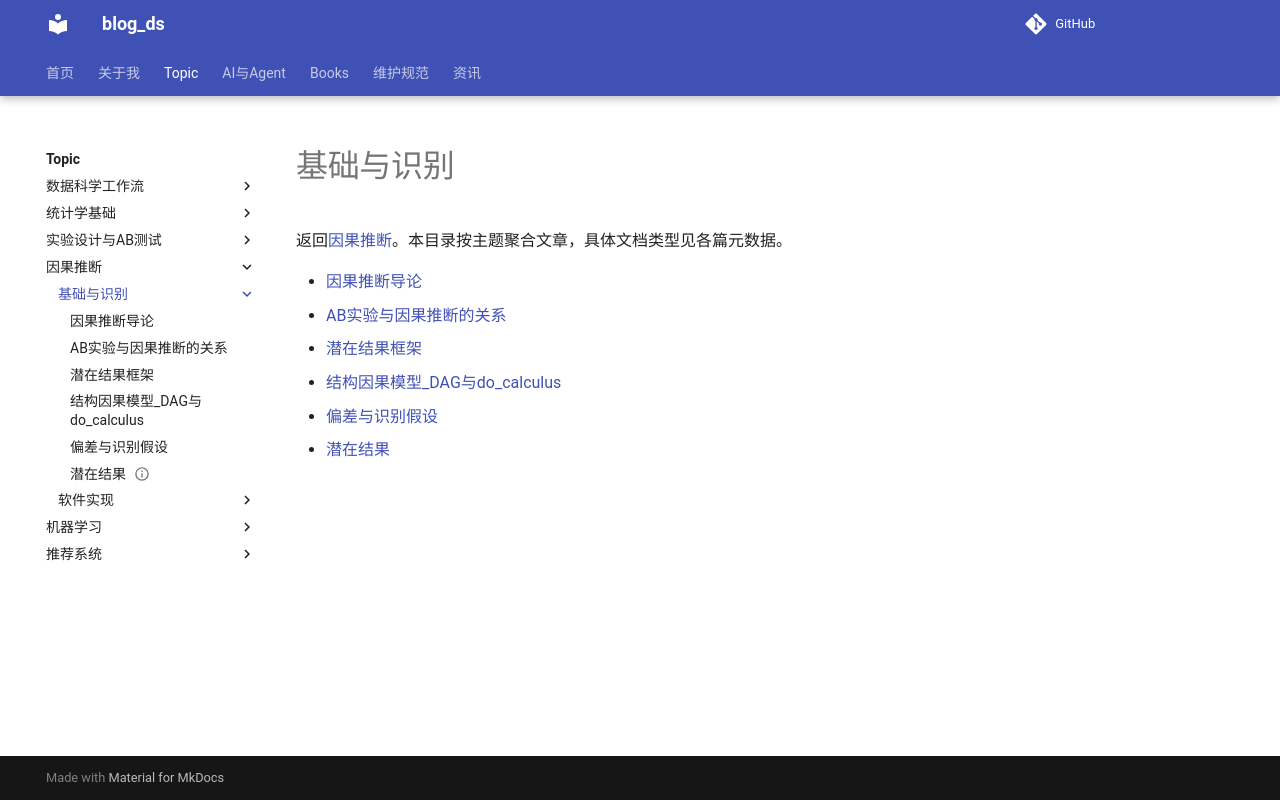

repository: tjzzz/blog_ds · page: topics/因果推断/基础与识别/index.html · generator: mkdocs

---
title: "基础与识别"
created: 2026-10-16
updated: 2026-10-16
tags: [llm-wiki, index]
source: []
topic: "因果推断"
wiki_type: subtopic
review_status: structural
---
# 基础与识别

返回[因果推断](../index.md)。本目录按主题聚合文章，具体文档类型见各篇元数据。

- [因果推断导论](01_因果推断导论.md)
- [AB实验与因果推断的关系](AB实验与因果推断的关系.md)
- [潜在结果框架](潜在结果框架_ITE_ATE_ATT_CATE.md)
- [结构因果模型_DAG与do_calculus](结构因果模型_DAG与do_calculus.md)
- [偏差与识别假设](偏差与识别假设_混杂选择偏差内生性.md)
- [潜在结果](%E6%BD%9C%E5%9C%A8%E7%BB%93%E6%9E%9C.md)
